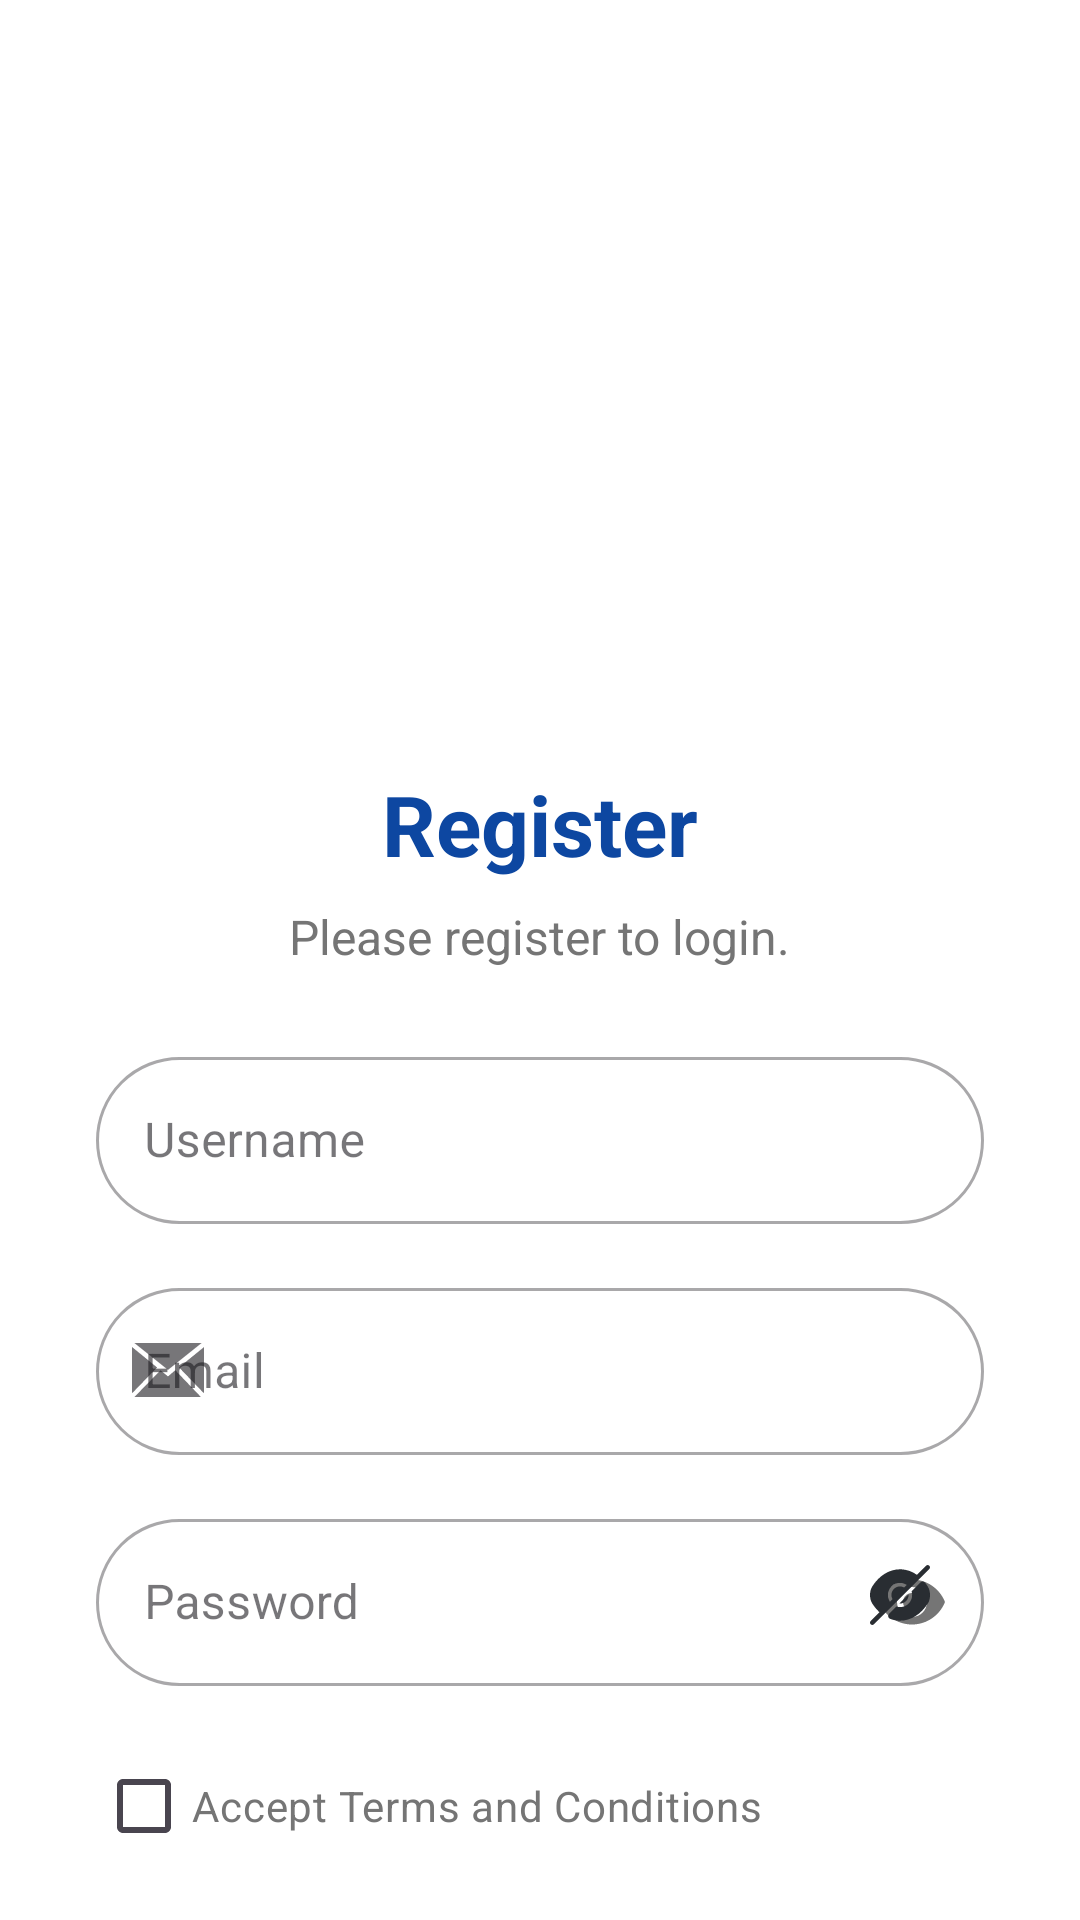

Write the Android layout XML for this screen, with the resource values it uses.
<!-- AndroidManifest.xml: application theme Theme.Luxevista -->
<!-- res/layout/activity_register.xml -->
<?xml version="1.0" encoding="utf-8"?>
<androidx.constraintlayout.widget.ConstraintLayout xmlns:android="http://schemas.android.com/apk/res/android"
    xmlns:app="http://schemas.android.com/apk/res-auto"
    xmlns:tools="http://schemas.android.com/tools"
    android:layout_width="match_parent"
    android:layout_height="match_parent"
    android:background="@color/white"
    tools:context=".RegisterActivity">

    <ImageView
        android:id="@+id/registerIllustrationImageView"
        android:layout_width="0dp"
        android:layout_height="200dp"
        android:layout_marginTop="32dp"
        android:src="@drawable/register_illustration"
        app:layout_constraintEnd_toEndOf="parent"
        app:layout_constraintStart_toStartOf="parent"
        app:layout_constraintTop_toTopOf="parent" />

    <TextView
        android:id="@+id/registerTitleTextView"
        android:layout_width="wrap_content"
        android:layout_height="wrap_content"
        android:layout_marginTop="24dp"
        android:text="@string/register"
        android:textColor="@color/colorPrimary"
        android:textSize="28sp"
        android:textStyle="bold"
        app:layout_constraintEnd_toEndOf="parent"
        app:layout_constraintStart_toStartOf="parent"
        app:layout_constraintTop_toBottomOf="@+id/registerIllustrationImageView" />

    <TextView
        android:id="@+id/registerSubtitleTextView"
        android:layout_width="wrap_content"
        android:layout_height="wrap_content"
        android:layout_marginTop="8dp"
        android:text="@string/please_register_to_login"
        android:textColor="@color/colorAccent"
        android:textSize="16sp"
        app:layout_constraintEnd_toEndOf="parent"
        app:layout_constraintStart_toStartOf="parent"
        app:layout_constraintTop_toBottomOf="@+id/registerTitleTextView" />

    <com.google.android.material.textfield.TextInputLayout
        android:id="@+id/usernameInputLayout"
        style="@style/Widget.MaterialComponents.TextInputLayout.OutlinedBox"
        android:layout_width="0dp"
        android:layout_height="wrap_content"
        android:layout_marginStart="32dp"
        android:layout_marginTop="24dp"
        android:layout_marginEnd="32dp"
        app:boxCornerRadiusBottomEnd="32dp"
        app:boxCornerRadiusBottomStart="32dp"
        app:boxCornerRadiusTopEnd="32dp"
        app:boxCornerRadiusTopStart="32dp"
        app:layout_constraintEnd_toEndOf="parent"
        app:layout_constraintStart_toStartOf="parent"
        app:layout_constraintTop_toBottomOf="@+id/registerSubtitleTextView"
        app:startIconDrawable="@drawable/ic_profile">

        <com.google.android.material.textfield.TextInputEditText
            android:id="@+id/usernameEditText"
            android:layout_width="match_parent"
            android:layout_height="wrap_content"
            android:hint="@string/username"
            android:textColor="@color/colorPrimary"
            android:textColorHint="@color/colorAccent"
            android:inputType="text" />
    </com.google.android.material.textfield.TextInputLayout>

    <com.google.android.material.textfield.TextInputLayout
        android:id="@+id/emailInputLayout"
        style="@style/Widget.MaterialComponents.TextInputLayout.OutlinedBox"
        android:layout_width="0dp"
        android:layout_height="wrap_content"
        android:layout_marginStart="32dp"
        android:layout_marginTop="16dp"
        android:layout_marginEnd="32dp"
        app:boxCornerRadiusBottomEnd="32dp"
        app:boxCornerRadiusBottomStart="32dp"
        app:boxCornerRadiusTopEnd="32dp"
        app:boxCornerRadiusTopStart="32dp"
        app:layout_constraintEnd_toEndOf="parent"
        app:layout_constraintStart_toStartOf="parent"
        app:layout_constraintTop_toBottomOf="@+id/usernameInputLayout"
        app:startIconDrawable="@drawable/ic_mail">

        <com.google.android.material.textfield.TextInputEditText
            android:id="@+id/emailEditText"
            android:layout_width="match_parent"
            android:layout_height="wrap_content"
            android:hint="@string/email"
            android:textColor="@color/colorPrimary"
            android:textColorHint="@color/colorAccent"
            android:inputType="textEmailAddress" />
    </com.google.android.material.textfield.TextInputLayout>

    <com.google.android.material.textfield.TextInputLayout
        android:id="@+id/passwordInputLayout"
        style="@style/Widget.MaterialComponents.TextInputLayout.OutlinedBox"
        android:layout_width="0dp"
        android:layout_height="wrap_content"
        android:layout_marginStart="32dp"
        android:layout_marginTop="16dp"
        android:layout_marginEnd="32dp"
        app:boxCornerRadiusBottomEnd="32dp"
        app:boxCornerRadiusBottomStart="32dp"
        app:boxCornerRadiusTopEnd="32dp"
        app:boxCornerRadiusTopStart="32dp"
        app:layout_constraintEnd_toEndOf="parent"
        app:layout_constraintStart_toStartOf="parent"
        app:layout_constraintTop_toBottomOf="@+id/emailInputLayout"
        app:passwordToggleEnabled="true"
        app:startIconDrawable="@drawable/ic_lock">

        <com.google.android.material.textfield.TextInputEditText
            android:id="@+id/passwordEditText"
            android:layout_width="match_parent"
            android:layout_height="wrap_content"
            android:hint="Password"
            android:textColor="@color/colorPrimary"
            android:textColorHint="@color/colorAccent"
            android:inputType="textPassword" />
    </com.google.android.material.textfield.TextInputLayout>

    <ImageView
        android:id="@+id/passwordToggle"
        android:layout_width="24dp"
        android:layout_height="24dp"
        android:layout_marginEnd="16dp"
        android:src="@drawable/ic_eye_closed"
        app:layout_constraintBottom_toBottomOf="@+id/passwordInputLayout"
        app:layout_constraintEnd_toEndOf="@+id/passwordInputLayout"
        app:layout_constraintTop_toTopOf="@+id/passwordInputLayout" />

    <CheckBox
        android:id="@+id/termsCheckBox"
        android:layout_width="0dp"
        android:layout_height="wrap_content"
        android:layout_marginStart="32dp"
        android:layout_marginTop="16dp"
        android:layout_marginEnd="32dp"
        android:text="@string/accept_terms_and_conditions"
        android:textColor="@color/colorAccent"
        app:layout_constraintEnd_toEndOf="parent"
        app:layout_constraintStart_toStartOf="parent"
        app:layout_constraintTop_toBottomOf="@+id/passwordInputLayout" />

    <Button
        android:id="@+id/signUpButton"
        android:layout_width="0dp"
        android:layout_height="wrap_content"
        android:layout_marginStart="32dp"
        android:layout_marginTop="16dp"
        android:layout_marginEnd="32dp"
        android:background="@drawable/button_background"
        android:text="@string/sign_up"
        android:textColor="@color/white"
        app:layout_constraintEnd_toEndOf="parent"
        app:layout_constraintStart_toStartOf="parent"
        app:layout_constraintTop_toBottomOf="@+id/termsCheckBox" />

    <TextView
        android:id="@+id/signInText"
        android:layout_width="wrap_content"
        android:layout_height="wrap_content"
        android:layout_marginTop="16dp"
        android:text="@string/already_have_an_account_sign_in"
        android:textColor="@color/colorPrimary"
        app:layout_constraintEnd_toEndOf="parent"
        app:layout_constraintStart_toStartOf="parent"
        app:layout_constraintTop_toBottomOf="@+id/signUpButton" />

</androidx.constraintlayout.widget.ConstraintLayout>
<!-- resources referenced by this layout -->
<resources>
  <color name="colorAccent">#757575</color>
  <color name="colorPrimary">#0D47A1</color>
  <color name="white">#FFFFFF</color>
  <!-- drawable button_background (drawable) -->
  <?xml version="1.0" encoding="utf-8"?>
  <selector xmlns:android="http://schemas.android.com/apk/res/android">
      <item android:state_enabled="false">
          <shape android:shape="rectangle">
              <solid android:color="@color/colorDisabled" />
              <corners android:radius="32dp" />
          </shape>
      </item>
      <item>
          <shape android:shape="rectangle">
              <solid android:color="@color/colorPrimary" />
              <corners android:radius="32dp" />
          </shape>
      </item>
  </selector>
  <!-- drawable ic_mail (drawable) -->
  <vector xmlns:android="http://schemas.android.com/apk/res/android" android:height="24dp" android:viewportHeight="32" android:viewportWidth="32" android:width="24dp">
        
      <path android:fillColor="#000000" android:fillType="evenOdd" android:pathData="M16,18.416L12.684,15.667L1.115,27.51L30.591,27.51L19.235,15.647L16,18.416L16,18.416ZM20.89,14.39L31.892,25.829C31.955,25.607 32,25.377 32,25.134L32,5.362L20.89,14.39L20.89,14.39ZM0,5.316L0,25.134C0,25.377 0.045,25.607 0.108,25.829L11.147,14.427L0,5.316L0,5.316ZM31,3.5L1,3.5L16,15.519L31,3.5L31,3.5Z" android:strokeColor="#00000000" android:strokeWidth="1"/>
      
  </vector>
  <string name="accept_terms_and_conditions">Accept Terms and Conditions</string>
  <string name="already_have_an_account_sign_in">Already have an account? Sign In</string>
  <string name="email">Email</string>
  <string name="please_register_to_login">Please register to login.</string>
  <string name="register">Register</string>
  <string name="sign_up">Sign Up</string>
  <string name="username">Username</string>
  <style name="Theme.Luxevista" parent="Theme.Material3.DayNight.NoActionBar">
          <item name="colorPrimary">@color/colorPrimary</item>
          <item name="colorOnPrimary">@color/white</item>
          <item name="colorSecondary">@color/colorAccent</item>
          <item name="android:statusBarColor">@color/white</item>
          <item name="android:windowLightStatusBar">true</item>
      </style>
  <color name="colorDisabled">#BDBDBD</color>
</resources>
